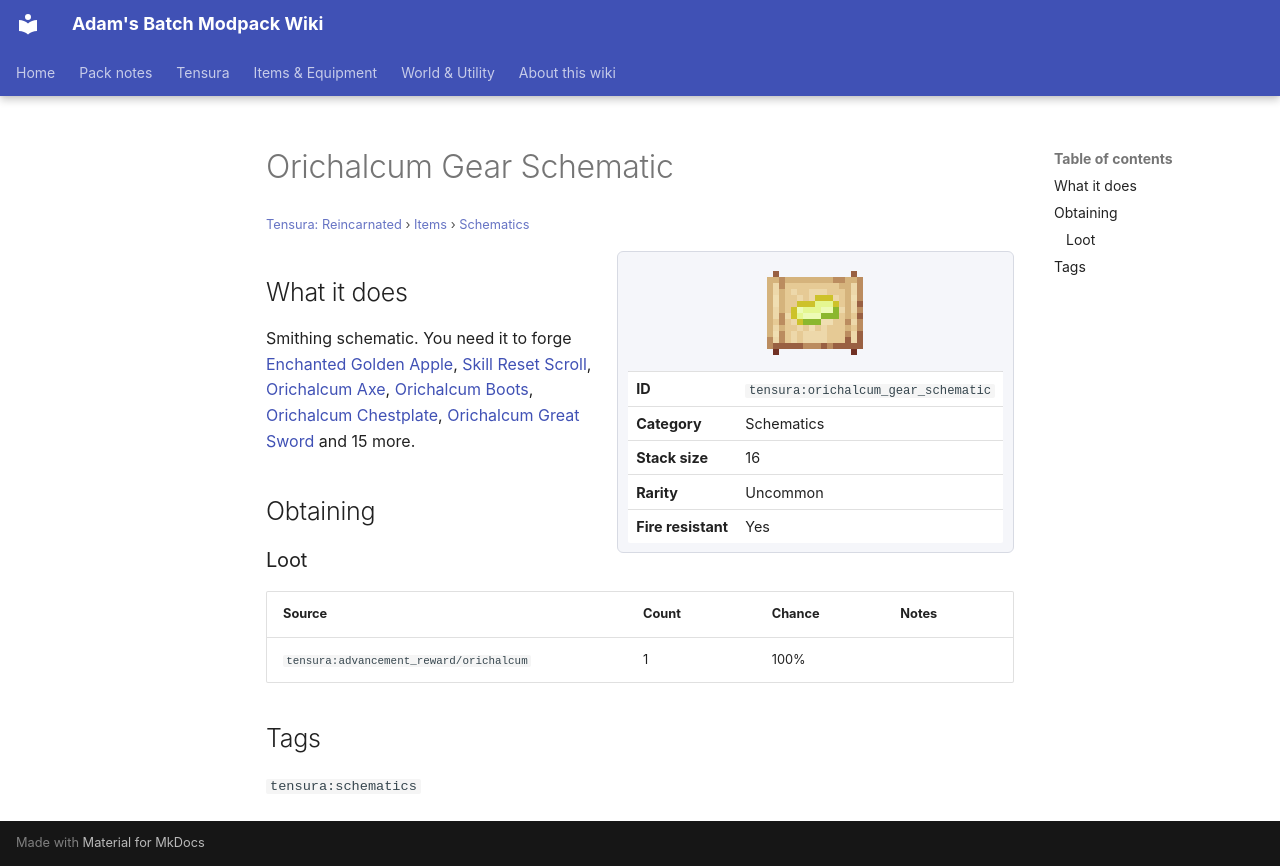

repository: Proteus-Nell/Adams-Batch-MC-Modpack-Wiki · page: tensura-reincarnated/items/schematics/orichalcum-gear-schematic/index.html · generator: mkdocs

# Orichalcum Gear Schematic

<small>[Tensura: Reincarnated](../../index.md) &rsaquo; [Items](../index.md) &rsaquo; [Schematics](index.md)</small>

<div class="infobox" markdown>

![Orichalcum Gear Schematic](../../../assets/icons/tensura/item/orichalcum_gear_schematic.png)

| | |
|---|---|
| **ID** | `tensura:orichalcum_gear_schematic` |
| **Category** | Schematics |
| **Stack size** | 16 |
| **Rarity** | Uncommon |
| **Fire resistant** | Yes |

</div>

## What it does

Smithing schematic. You need it to forge [Enchanted Golden Apple](https://minecraft.wiki/w/Enchanted_Golden_Apple), [Skill Reset Scroll](../books-scrolls/skill-reset-scroll.md), [Orichalcum Axe](../tools/orichalcum-axe.md), [Orichalcum Boots](../armor/orichalcum-boots.md), [Orichalcum Chestplate](../armor/orichalcum-chestplate.md), [Orichalcum Great Sword](../weapons/orichalcum-great-sword.md) and 15 more.

## Obtaining

### Loot

| Source | Count | Chance | Notes |
|---|---|---|---|
| `tensura:advancement_reward/orichalcum` | 1 | 100% |  |

## Tags

`tensura:schematics`
